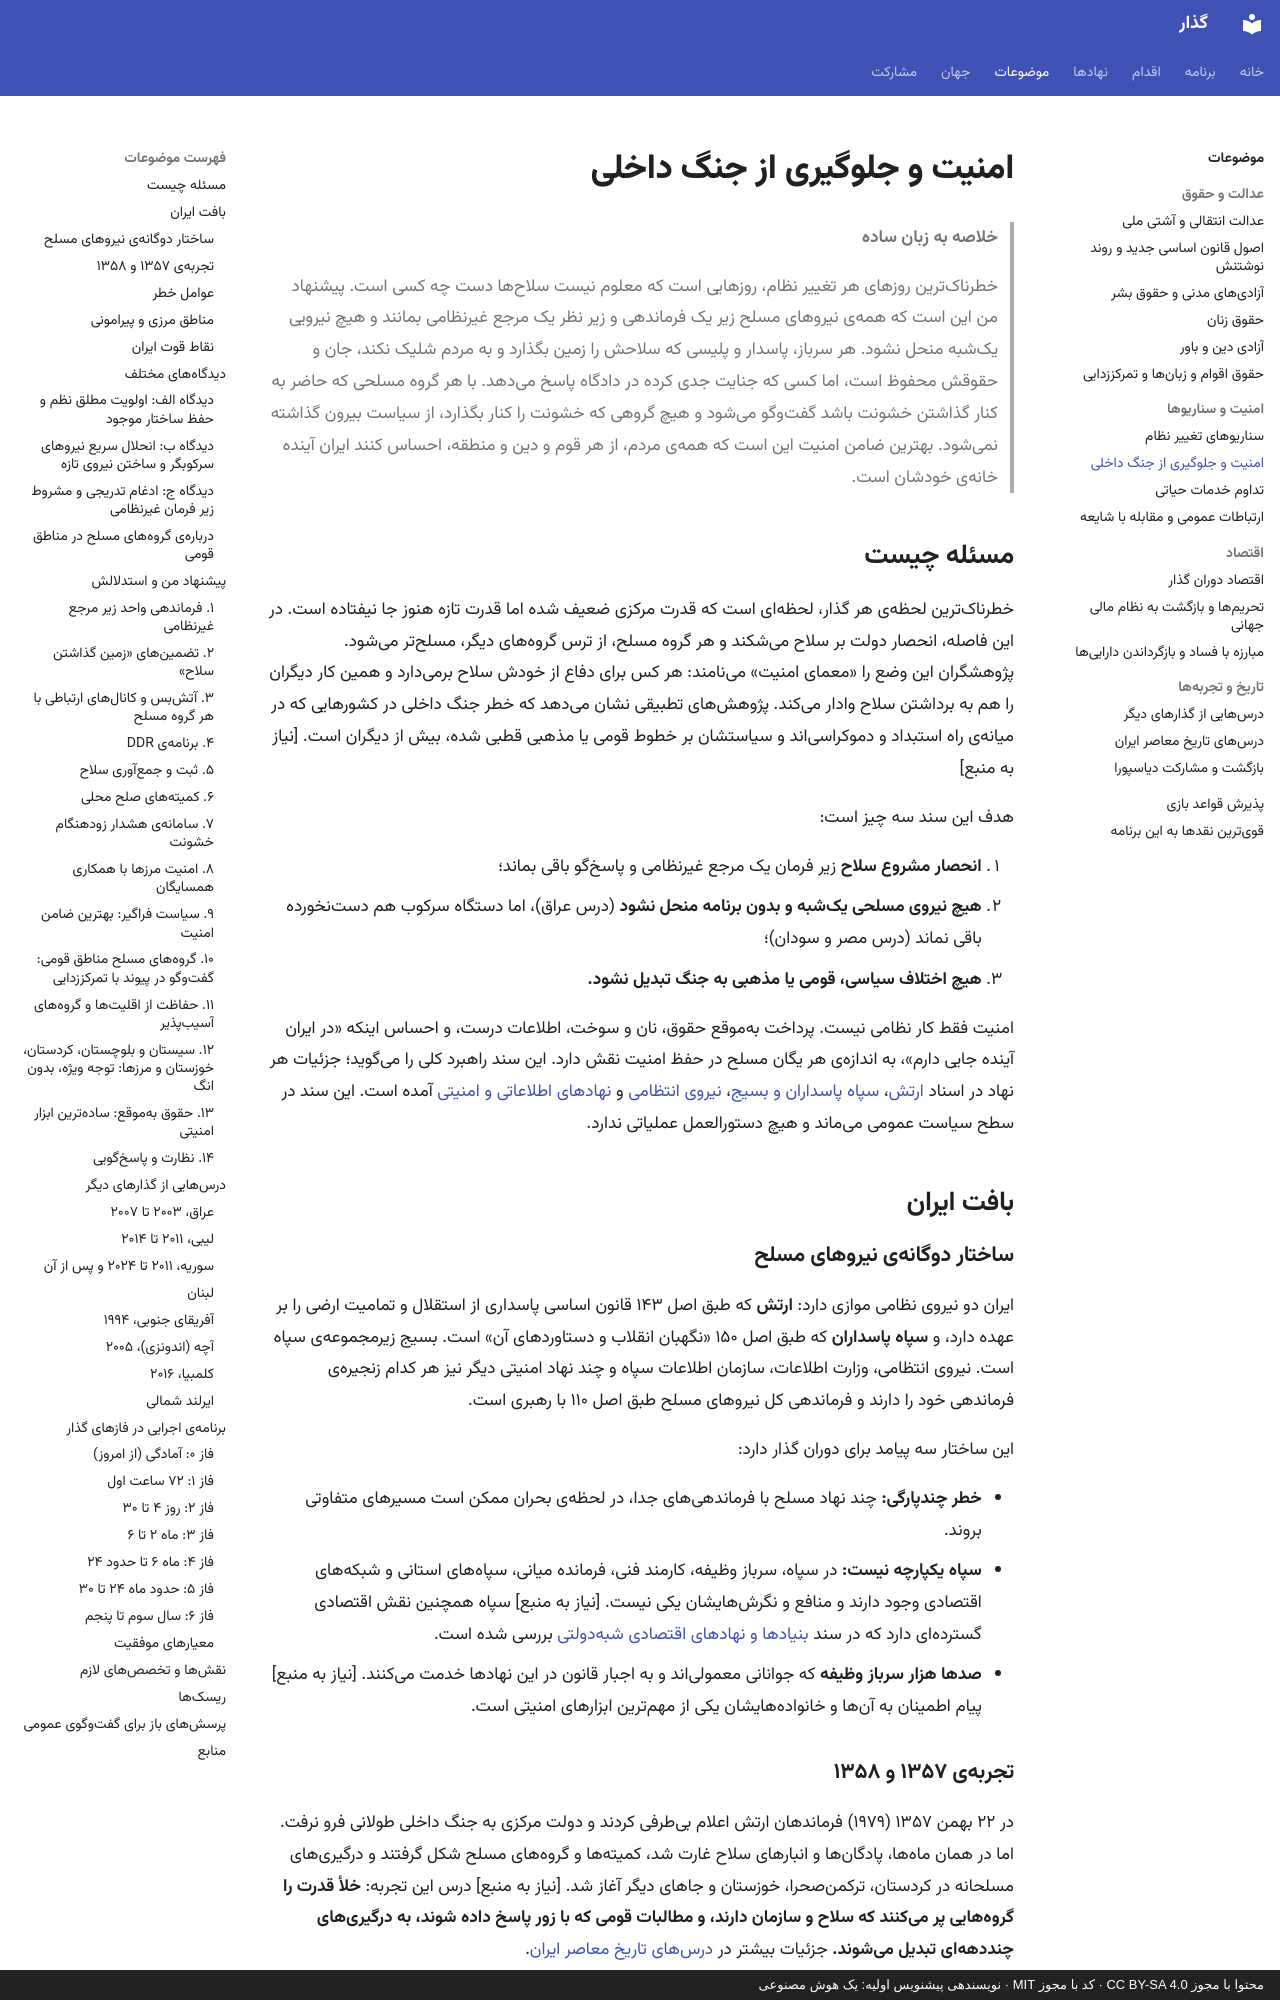

repository: 25mordad/iran-gozar · page: topics/security-and-civil-war-prevention/index.html · generator: mkdocs · copyright: محتوا با مجوز CC BY-SA 4.0 · کد با مجوز MIT · نویسندهی پیشنویس اولیه: یک هوش مصنوعی

---
title: امنیت و جلوگیری از جنگ داخلی
description: چگونه در دوران گذار از چندپاره شدن نیروهای مسلح، درگیری مسلحانه و خشونت قومی و فرقهای جلوگیری کنیم
status: draft
---

# امنیت و جلوگیری از جنگ داخلی

> **خلاصه به زبان ساده**
>
> خطرناکترین روزهای هر تغییر نظام، روزهایی است که معلوم نیست سلاحها دست چه کسی است.
> پیشنهاد من این است که همهی نیروهای مسلح زیر یک فرماندهی و زیر نظر یک مرجع غیرنظامی بمانند و هیچ نیرویی یکشبه منحل نشود.
> هر سرباز، پاسدار و پلیسی که سلاحش را زمین بگذارد و به مردم شلیک نکند، جان و حقوقش محفوظ است، اما کسی که جنایت جدی کرده در دادگاه پاسخ میدهد.
> با هر گروه مسلحی که حاضر به کنار گذاشتن خشونت باشد گفتوگو میشود و هیچ گروهی که خشونت را کنار بگذارد، از سیاست بیرون گذاشته نمیشود.
> بهترین ضامن امنیت این است که همهی مردم، از هر قوم و دین و منطقه، احساس کنند ایران آینده خانهی خودشان است.

## مسئله چیست

خطرناکترین لحظهی هر گذار، لحظهای است که قدرت مرکزی ضعیف شده اما قدرت تازه هنوز جا نیفتاده است. در این فاصله، انحصار دولت بر سلاح میشکند و هر گروه مسلح، از ترس گروههای دیگر، مسلحتر میشود. پژوهشگران این وضع را «معمای امنیت» مینامند: هر کس برای دفاع از خودش سلاح برمیدارد و همین کار دیگران را هم به برداشتن سلاح وادار میکند. پژوهشهای تطبیقی نشان میدهد که خطر جنگ داخلی در کشورهایی که در میانهی راه استبداد و دموکراسیاند و سیاستشان بر خطوط قومی یا مذهبی قطبی شده، بیش از دیگران است. [نیاز به منبع]

هدف این سند سه چیز است:

1. **انحصار مشروع سلاح** زیر فرمان یک مرجع غیرنظامی و پاسخگو باقی بماند؛
2. **هیچ نیروی مسلحی یکشبه و بدون برنامه منحل نشود** (درس عراق)، اما دستگاه سرکوب هم دستنخورده باقی نماند (درس مصر و سودان)؛
3. **هیچ اختلاف سیاسی، قومی یا مذهبی به جنگ تبدیل نشود.**

امنیت فقط کار نظامی نیست. پرداخت بهموقع حقوق، نان و سوخت، اطلاعات درست، و احساس اینکه «در ایران آینده جایی دارم»، به اندازهی هر یگان مسلح در حفظ امنیت نقش دارد. این سند راهبرد کلی را میگوید؛ جزئیات هر نهاد در اسناد [ارتش](../institutions/army.md)، [سپاه پاسداران و بسیج](../institutions/irgc-basij.md)، [نیروی انتظامی](../institutions/police.md) و [نهادهای اطلاعاتی و امنیتی](../institutions/intelligence.md) آمده است. این سند در سطح سیاست عمومی میماند و هیچ دستورالعمل عملیاتی ندارد.

## بافت ایران

### ساختار دوگانهی نیروهای مسلح

ایران دو نیروی نظامی موازی دارد: **ارتش** که طبق اصل ۱۴۳ قانون اساسی پاسداری از استقلال و تمامیت ارضی را بر عهده دارد، و **سپاه پاسداران** که طبق اصل ۱۵۰ «نگهبان انقلاب و دستاوردهای آن» است. بسیج زیرمجموعهی سپاه است. نیروی انتظامی، وزارت اطلاعات، سازمان اطلاعات سپاه و چند نهاد امنیتی دیگر نیز هر کدام زنجیرهی فرماندهی خود را دارند و فرماندهی کل نیروهای مسلح طبق اصل ۱۱۰ با رهبری است.

این ساختار سه پیامد برای دوران گذار دارد:

- **خطر چندپارگی:** چند نهاد مسلح با فرماندهیهای جدا، در لحظهی بحران ممکن است مسیرهای متفاوتی بروند.
- **سپاه یکپارچه نیست:** در سپاه، سرباز وظیفه، کارمند فنی، فرمانده میانی، سپاههای استانی و شبکههای اقتصادی وجود دارند و منافع و نگرشهایشان یکی نیست. [نیاز به منبع] سپاه همچنین نقش اقتصادی گستردهای دارد که در سند [بنیادها و نهادهای اقتصادی شبهدولتی](../institutions/bonyads.md) بررسی شده است.
- **صدها هزار سرباز وظیفه** که جوانانی معمولیاند و به اجبار قانون در این نهادها خدمت میکنند. [نیاز به منبع] پیام اطمینان به آنها و خانوادههایشان یکی از مهمترین ابزارهای امنیتی است.
